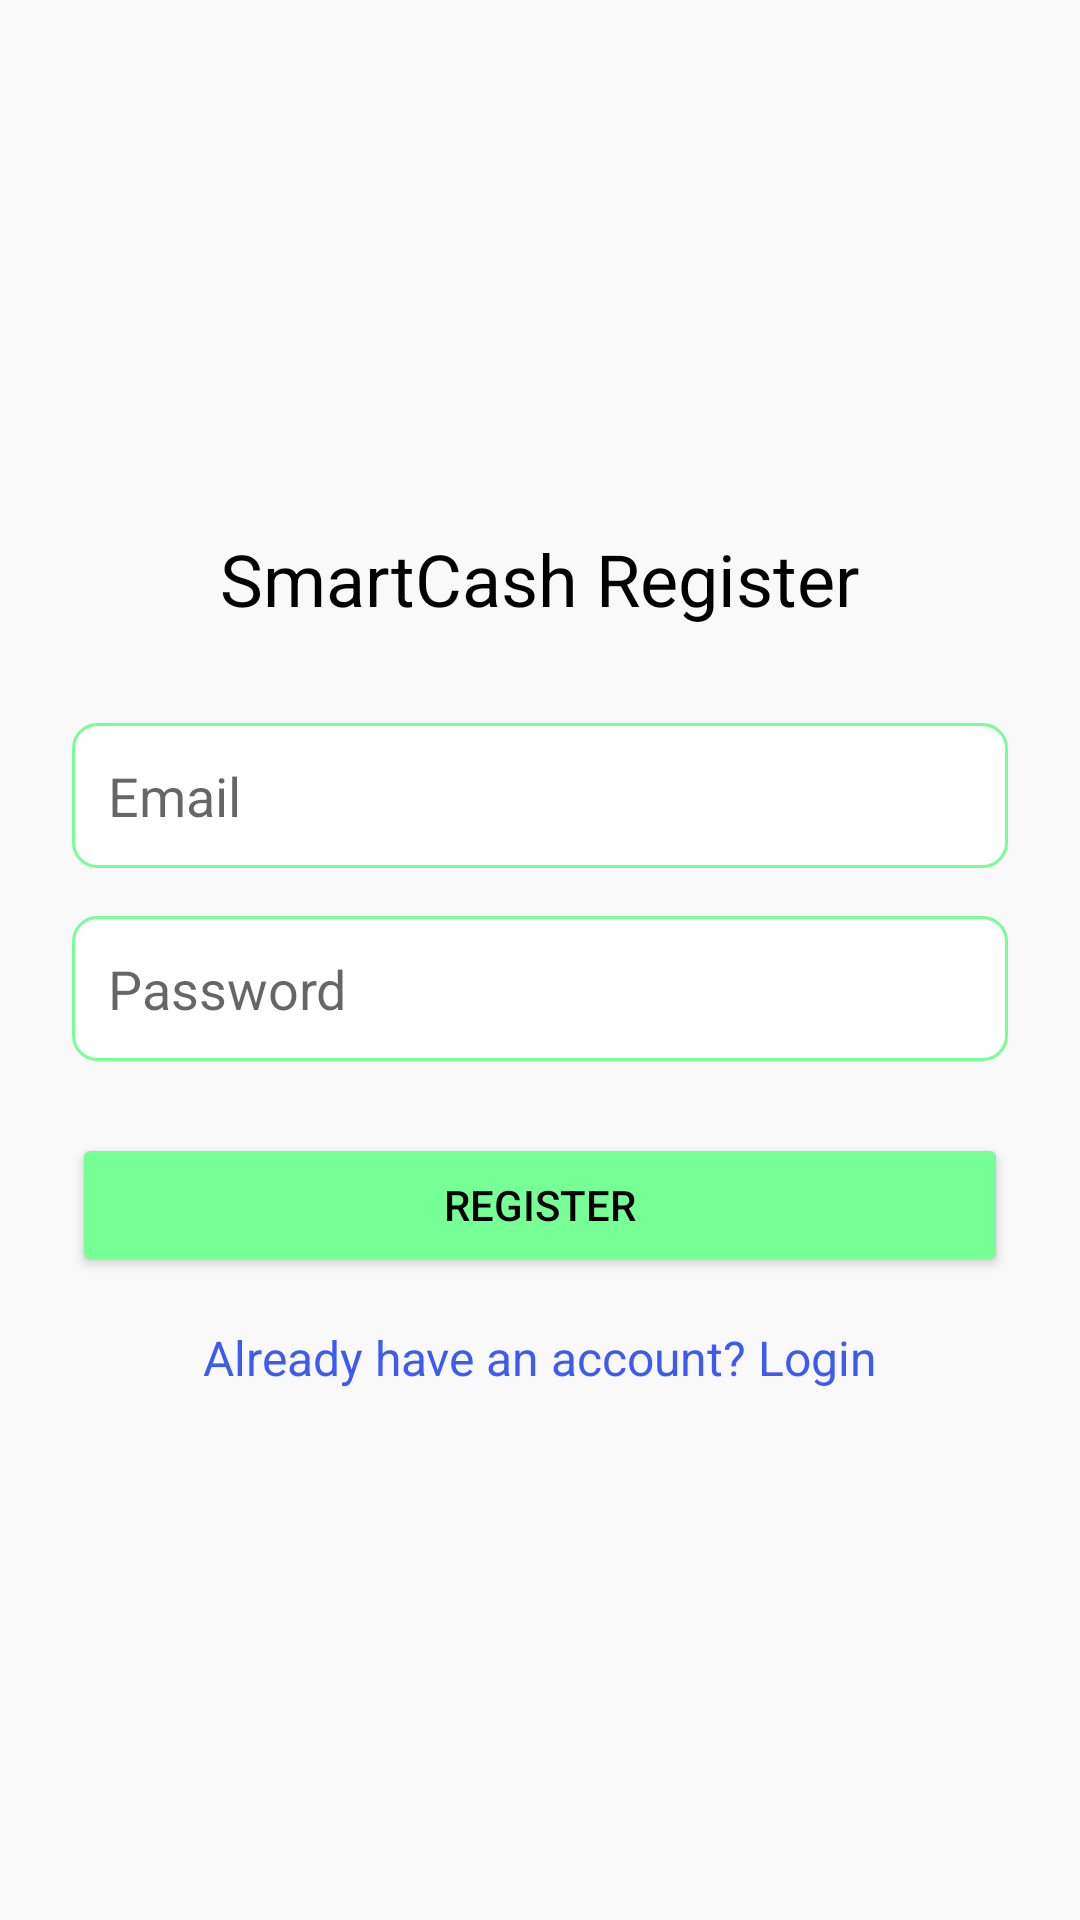

Write the Android layout XML for this screen, with the resource values it uses.
<!-- AndroidManifest.xml: application theme Theme.SmartCash -->
<!-- res/layout/activity_register.xml -->
<?xml version="1.0" encoding="utf-8"?>
<LinearLayout xmlns:android="http://schemas.android.com/apk/res/android"
    android:orientation="vertical"
    android:padding="24dp"
    android:gravity="center"
    android:background="@color/backgroundColor"
    android:layout_width="match_parent"
    android:layout_height="match_parent">

    
    <TextView
        android:layout_height="wrap_content"
        android:layout_width="wrap_content"
        android:text="SmartCash Register"
        android:textSize="24sp"
        android:textColor="@color/black"
        android:layout_marginBottom="32dp"
        android:layout_gravity="center"/>

    
    <EditText
        android:id="@+id/inputEmail"
        android:hint="Email"
        android:inputType="textEmailAddress"
        android:layout_marginBottom="16dp"
        android:background="@drawable/edittext_bg"
        android:padding="12dp"
        android:layout_width="match_parent"
        android:layout_height="wrap_content"/>

    
    <EditText
        android:id="@+id/inputPassword"
        android:hint="Password"
        android:inputType="textPassword"
        android:background="@drawable/edittext_bg"
        android:padding="12dp"
        android:layout_marginBottom="24dp"
        android:layout_width="match_parent"
        android:layout_height="wrap_content"/>

    
    <Button
        android:id="@+id/btnRegister"
        android:text="Register"
        android:backgroundTint="@color/greenTheme"
        android:textColor="@color/black"
        android:layout_width="match_parent"
        android:layout_height="wrap_content"/>

    
    <TextView
        android:layout_width="wrap_content"
        android:layout_height="wrap_content"
        android:text="Already have an account? Login"
        android:textSize="16sp"
        android:id="@+id/alreadyHaveAccount"
        android:textColor="@color/primaryColor"
        android:layout_marginTop="16dp"
        android:layout_gravity="center"
        android:onClick="goToLoginScreen"/>

</LinearLayout>
<!-- resources referenced by this layout -->
<resources>
  <color name="backgroundColor">#F9F9F9</color>
  <color name="black">#FF000000</color>
  <color name="greenTheme">#76FF94</color>
  <color name="primaryColor">#3D5AF1</color>
  <!-- drawable edittext_bg (drawable) -->
  <shape xmlns:android="http://schemas.android.com/apk/res/android" android:shape="rectangle">
      <solid android:color="@color/white" />
      <corners android:radius="8dp" />
      <stroke android:width="1dp" android:color="@color/greenTheme" />
  </shape>
  <style name="Theme.SmartCash" parent="Theme.AppCompat.Light.NoActionBar">
  
     
  
      
  </style>
  <color name="white">#FFFFFF</color>
</resources>
